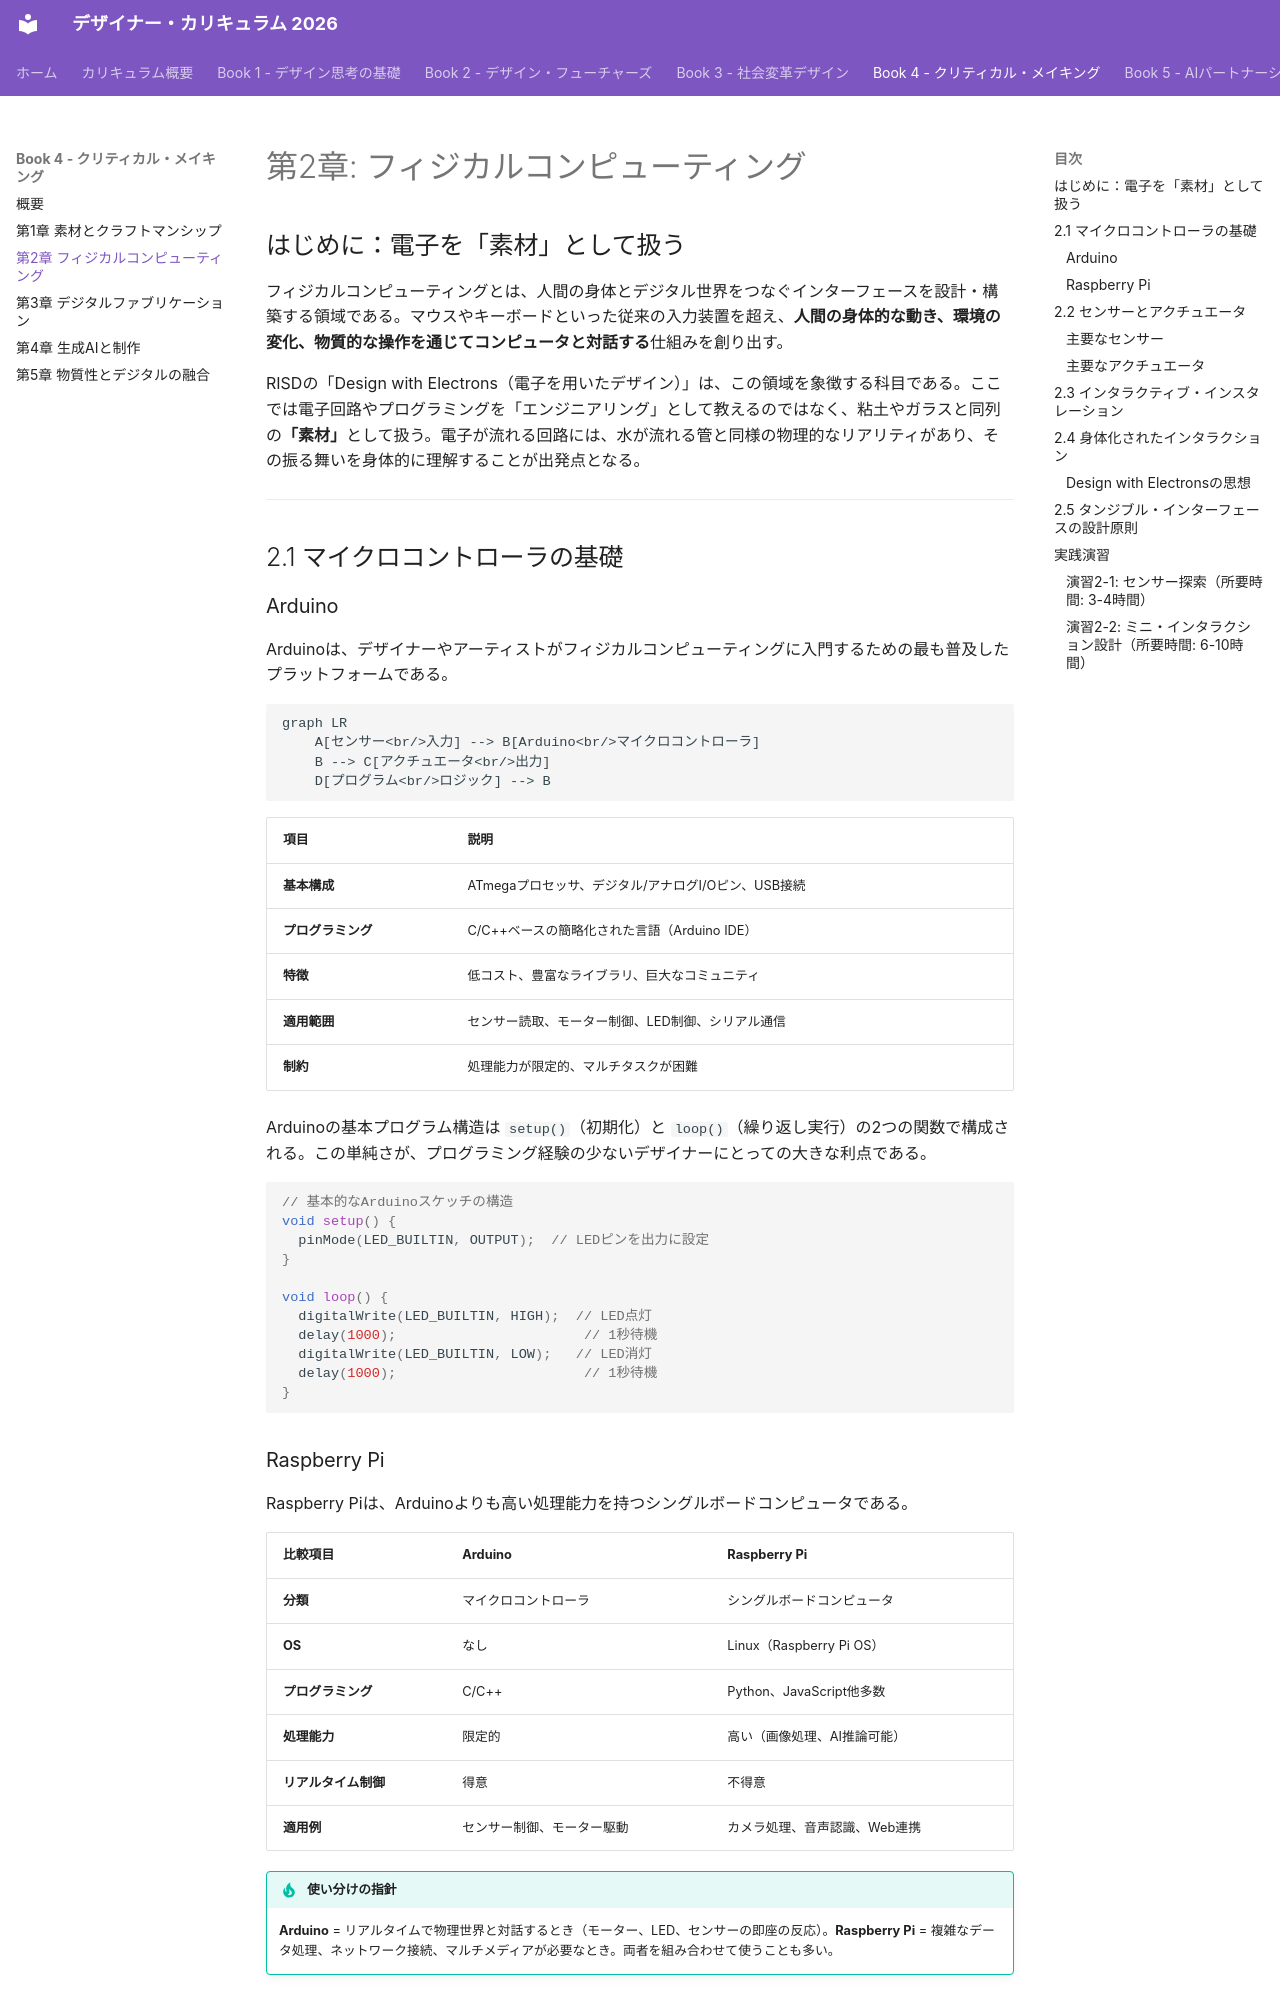

repository: Hide-nu/Designer-curriculum · page: books/04-critical-making/ch02-physical-computing/index.html · generator: mkdocs

# 第2章: フィジカルコンピューティング

## はじめに：電子を「素材」として扱う

フィジカルコンピューティングとは、人間の身体とデジタル世界をつなぐインターフェースを設計・構築する領域である。マウスやキーボードといった従来の入力装置を超え、**人間の身体的な動き、環境の変化、物質的な操作を通じてコンピュータと対話する**仕組みを創り出す。

RISDの「Design with Electrons（電子を用いたデザイン）」は、この領域を象徴する科目である。ここでは電子回路やプログラミングを「エンジニアリング」として教えるのではなく、粘土やガラスと同列の**「素材」**として扱う。電子が流れる回路には、水が流れる管と同様の物理的なリアリティがあり、その振る舞いを身体的に理解することが出発点となる。

---

## 2.1 マイクロコントローラの基礎

### Arduino

Arduinoは、デザイナーやアーティストがフィジカルコンピューティングに入門するための最も普及したプラットフォームである。

```mermaid
graph LR
    A[センサー<br/>入力] --> B[Arduino<br/>マイクロコントローラ]
    B --> C[アクチュエータ<br/>出力]
    D[プログラム<br/>ロジック] --> B
```

| 項目 | 説明 |
|------|------|
| **基本構成** | ATmegaプロセッサ、デジタル/アナログI/Oピン、USB接続 |
| **プログラミング** | C/C++ベースの簡略化された言語（Arduino IDE） |
| **特徴** | 低コスト、豊富なライブラリ、巨大なコミュニティ |
| **適用範囲** | センサー読取、モーター制御、LED制御、シリアル通信 |
| **制約** | 処理能力が限定的、マルチタスクが困難 |

Arduinoの基本プログラム構造は `setup()`（初期化）と `loop()`（繰り返し実行）の2つの関数で構成される。この単純さが、プログラミング経験の少ないデザイナーにとっての大きな利点である。

```cpp
// 基本的なArduinoスケッチの構造
void setup() {
  pinMode(LED_BUILTIN, OUTPUT);  // LEDピンを出力に設定
}

void loop() {
  digitalWrite(LED_BUILTIN, HIGH);  // LED点灯
  delay(1000);                       // 1秒待機
  digitalWrite(LED_BUILTIN, LOW);   // LED消灯
  delay(1000);                       // 1秒待機
}
```
